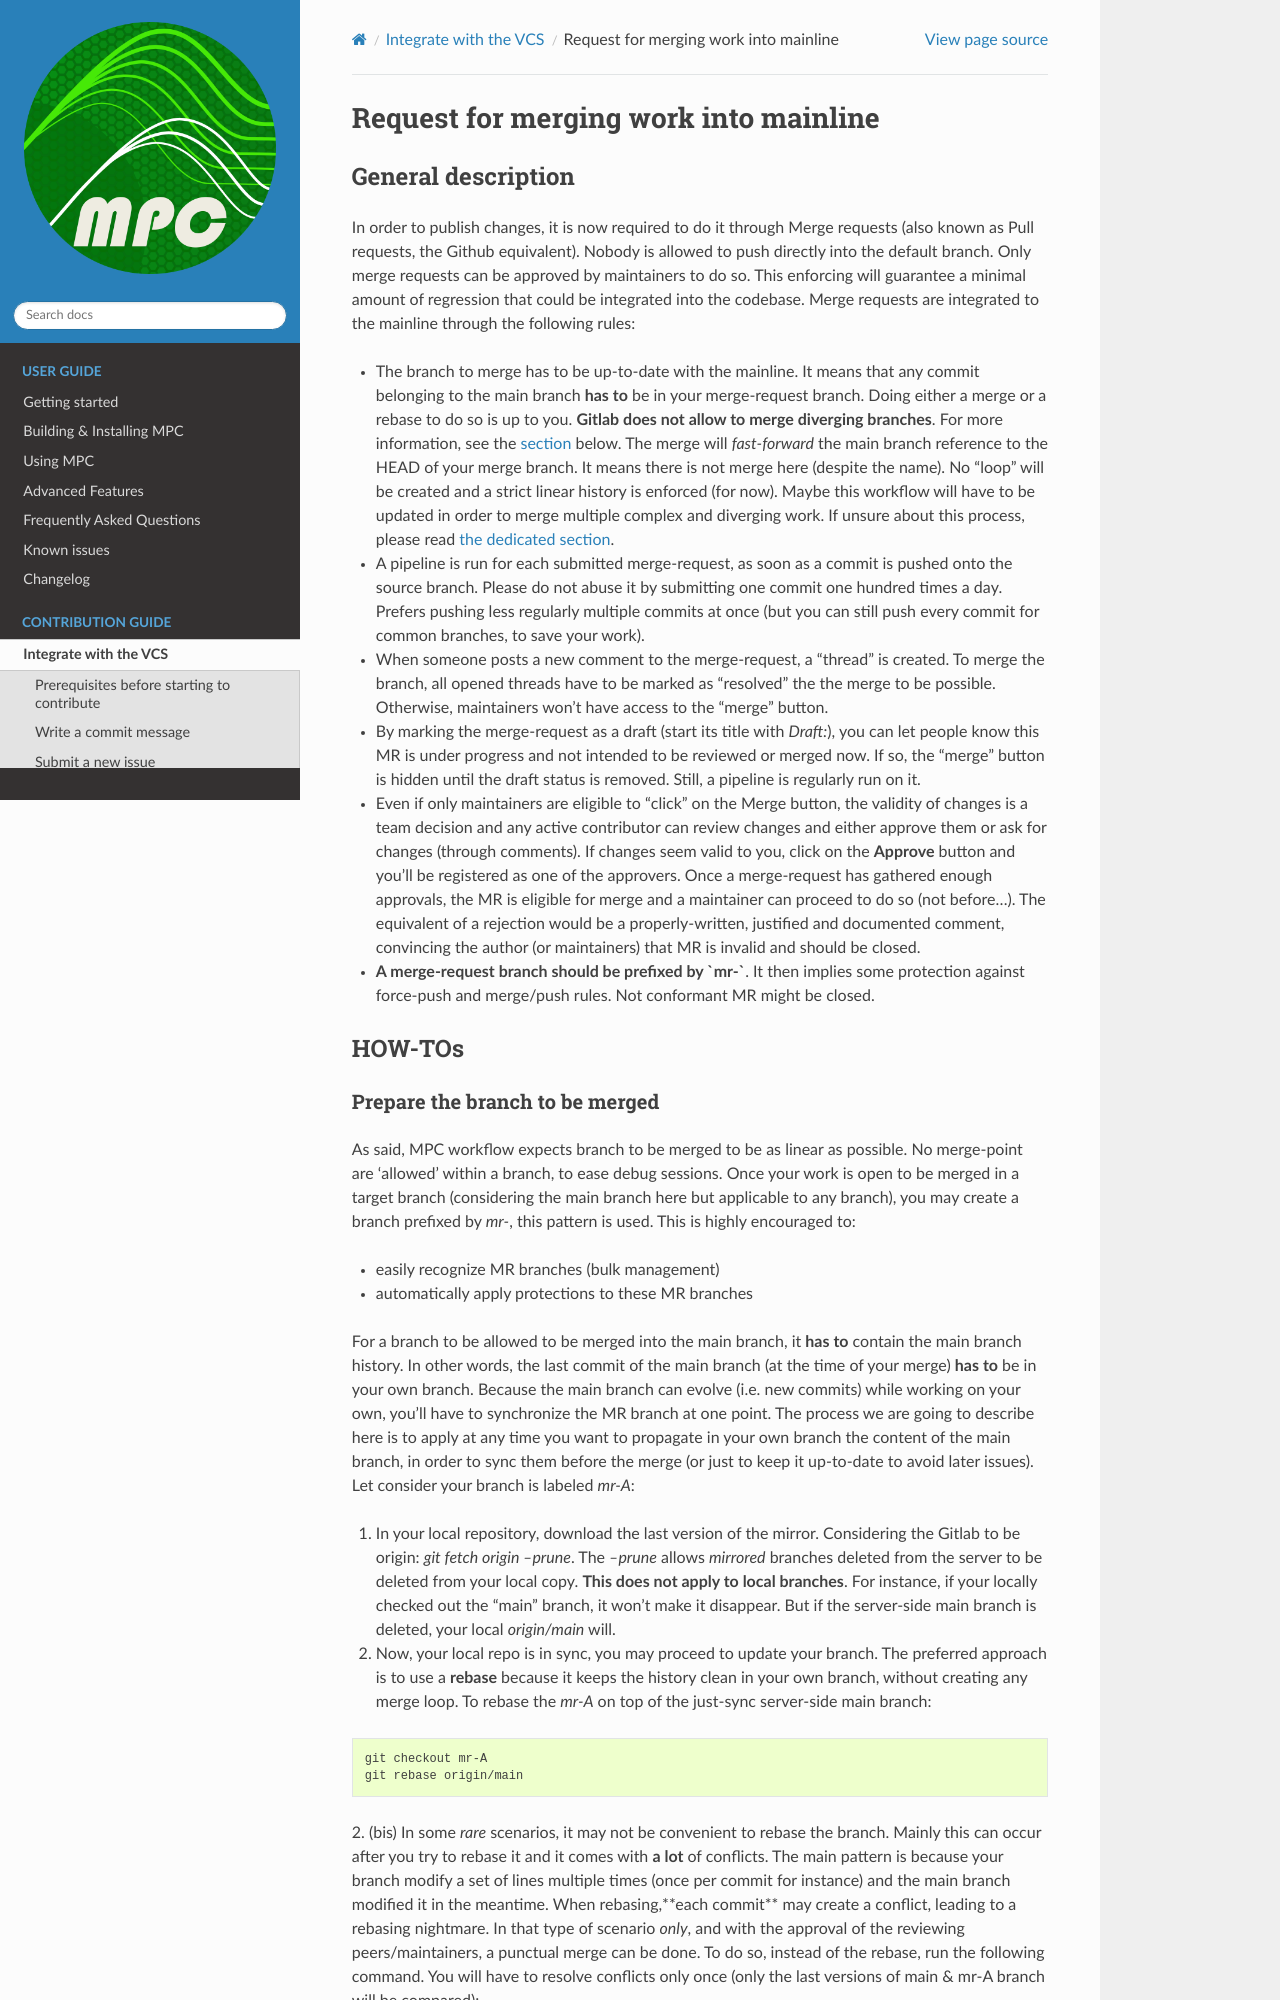

repository: cea-hpc/mpc · page: contribute/contribute_merge_request.html · generator: sphinx

======================================
Request for merging work into mainline
======================================

General description
===================

In order to publish changes, it is now required to do it through Merge requests (also known as Pull requests, the Github equivalent). Nobody is allowed to push directly into the default branch. Only merge requests can be approved by maintainers to do so. This enforcing will guarantee a minimal amount of regression that could be integrated into the codebase. Merge requests are integrated to the mainline through the following rules:

* The branch to merge has to be up-to-date with the mainline. It means that any commit belonging to the main branch **has to** be in your merge-request branch. Doing either a merge or a rebase to do so is up to you. **Gitlab does not allow to merge diverging branches**. For more information, see the :ref:`section<prepare>` below. The merge will *fast-forward* the main branch reference to the HEAD of your merge branch. It means there is not merge here (despite the name). No "loop" will be created and a strict linear history is enforced (for now). Maybe this workflow will have to be updated in order to merge multiple complex and diverging work. If unsure about this process, please read :ref:`the dedicated section<prepare>`.

* A pipeline is run for each submitted merge-request, as soon as a commit is pushed onto the source branch. Please do not abuse it by submitting one commit one hundred times a day. Prefers pushing less regularly multiple commits at once (but you can still push every commit for common branches, to save your work).

* When someone posts a new comment to the merge-request, a "thread" is created. To merge the branch, all opened threads have to be marked as "resolved" the the merge to be possible. Otherwise, maintainers won't have access to the "merge" button.

* By marking the merge-request as a draft (start its title with `Draft:`), you can let people know this MR is under progress and not intended to be reviewed or merged now. If so, the "merge" button is hidden until the draft status is removed. Still, a pipeline is regularly run on it.

* Even if only maintainers are eligible to "click" on the Merge button, the validity of changes is a team decision and any active contributor can review changes and either approve them or ask for changes (through comments). If changes seem valid to you, click on the **Approve** button and you'll be registered as one of the approvers. Once a merge-request has gathered enough approvals, the MR is eligible for merge and a maintainer can proceed to do so (not before...). The equivalent of a rejection would be a properly-written, justified and documented comment, convincing the author (or maintainers) that MR is invalid and should be closed.

* **A merge-request branch should be prefixed by `mr-`**. It then implies some protection against force-push and merge/push rules. Not conformant MR might be closed.

HOW-TOs
=======

.. _prepare:
